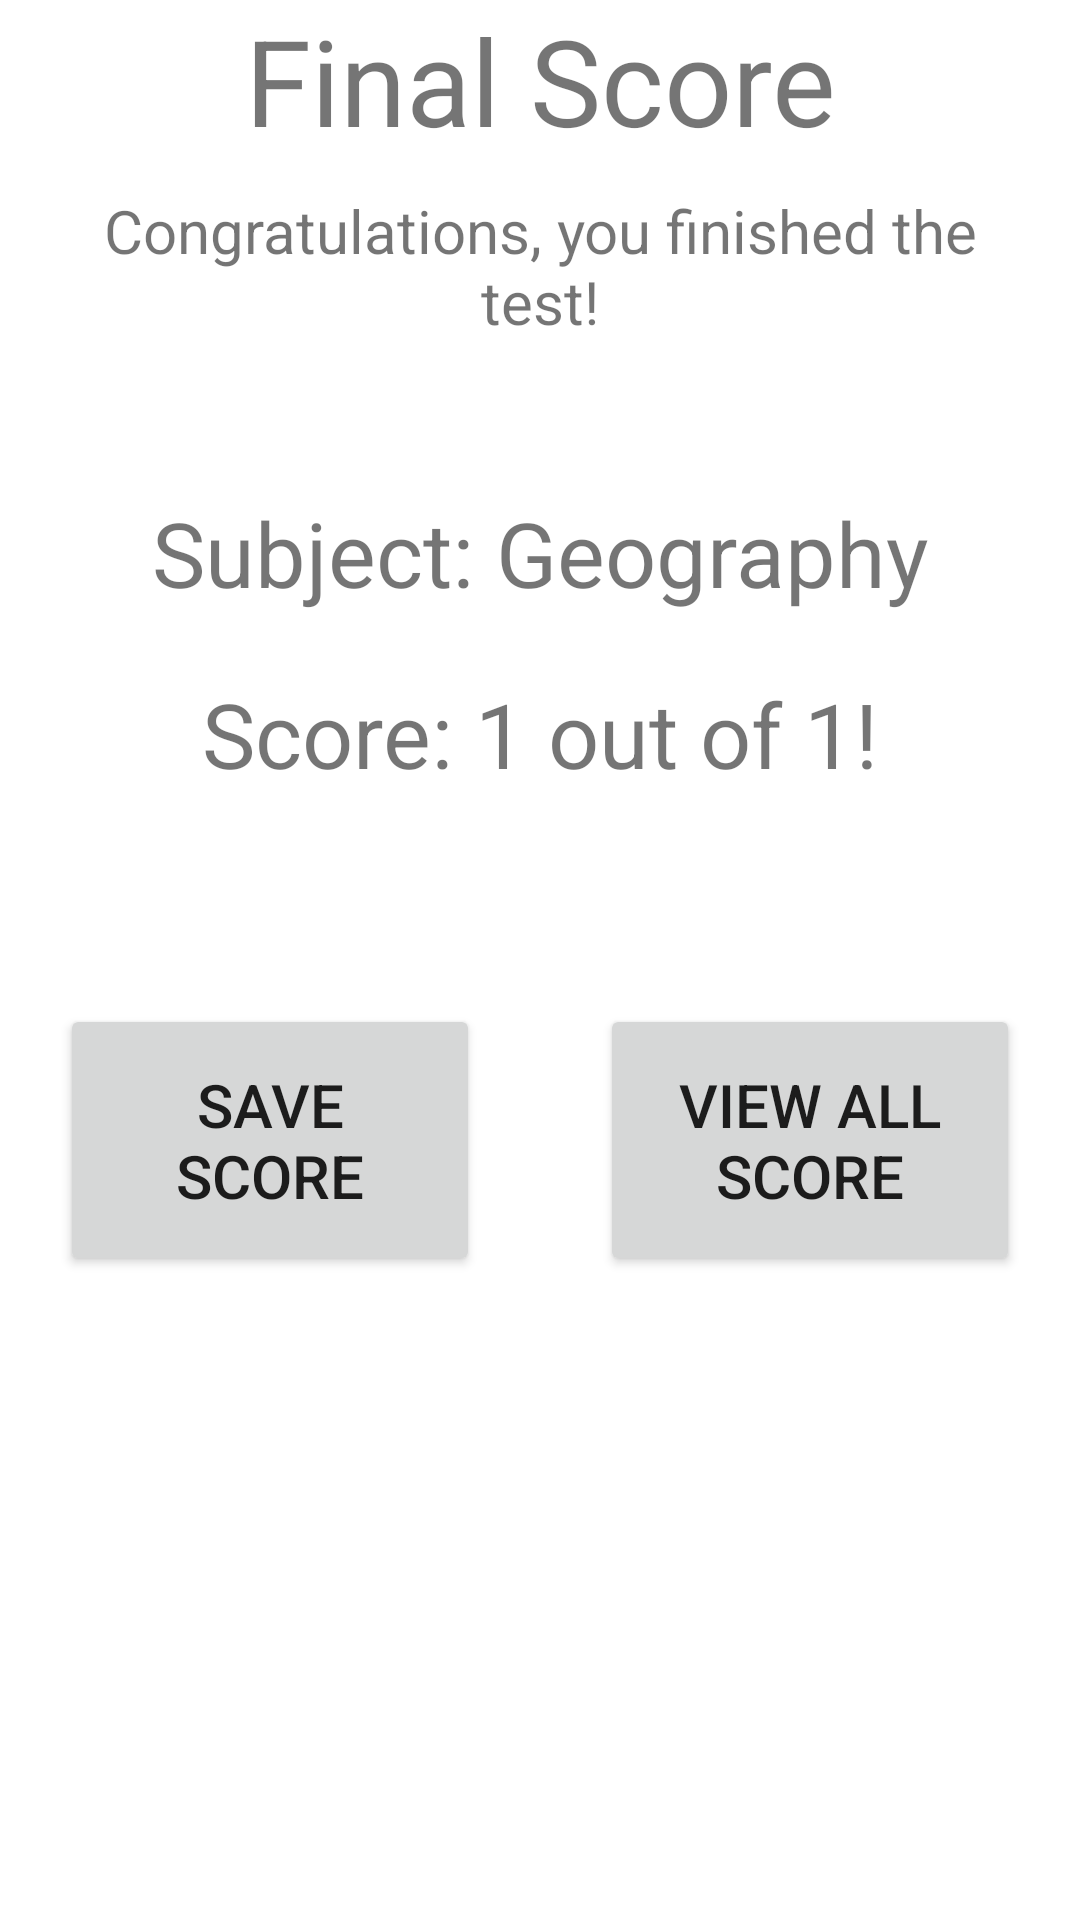

Layout XML and referenced resources for this Android screen:
<!-- AndroidManifest.xml: application theme Theme.EducationalQuizGame -->
<!-- res/layout/activity_current_score.xml -->
<?xml version="1.0" encoding="utf-8"?>
<androidx.appcompat.widget.LinearLayoutCompat
  xmlns:android="http://schemas.android.com/apk/res/android"
    xmlns:app="http://schemas.android.com/apk/res-auto"
    xmlns:tools="http://schemas.android.com/tools"
    android:layout_width="match_parent"
    android:layout_height="match_parent"
    tools:context=".CurrentScoreActivity">

  <ScrollView
    android:layout_width="match_parent"
    android:layout_height="match_parent">

    <LinearLayout
      android:layout_width="match_parent"
      android:layout_height="wrap_content"
      android:orientation="vertical" >

      <TextView
        android:id="@+id/currentScoreLabel"
        android:layout_width="match_parent"
        android:layout_height="match_parent"
        android:text="@string/currentScoreLabel"
        android:textAlignment="center"
        android:textSize="40sp" />

      <TextView
        android:id="@+id/currentScoreIntro"
        android:layout_width="match_parent"
        android:layout_height="wrap_content"
        android:layout_marginStart="20dp"
        android:layout_marginTop="10dp"
        android:layout_marginEnd="20dp"
        android:text="@string/currentScoreIntro"
        android:textAlignment="center"
        android:textSize="20sp" />

      <TextView
        android:id="@+id/subjectDisplay"
        android:layout_width="match_parent"
        android:layout_height="wrap_content"
        android:textSize="30sp"
        android:textAlignment="center"
        android:layout_marginTop="50dp"
        android:text="@string/subjectDisplay"/>

      <TextView
        android:id="@+id/currentScoreDisplay"
        android:layout_width="match_parent"
        android:layout_height="wrap_content"
        android:textSize="30sp"
        android:textAlignment="center"
        android:layout_marginTop="20dp"
        android:text="@string/scoreDisplay" />

      <LinearLayout
        android:layout_width="match_parent"
        android:layout_height="match_parent"
        android:layout_marginTop="50dp"
        android:orientation="horizontal">

        <Button
          android:id="@+id/saveScoreBtn"
          android:layout_width="0dp"
          android:layout_height="wrap_content"
          android:layout_margin="20dp"
          android:layout_weight="1"
          android:padding="20dp"
          android:textSize="20sp"
          android:text="@string/saveScoreBtnLabel" />

        <Button
          android:id="@+id/viewScoreBtn"
          android:layout_width="0dp"
          android:layout_height="wrap_content"
          android:layout_margin="20dp"
          android:layout_weight="1"
          android:padding="20dp"
          android:textSize="20sp"
          android:text="@string/viewScoreBtnLabel" />
      </LinearLayout>

    </LinearLayout>
  </ScrollView>

</androidx.appcompat.widget.LinearLayoutCompat>
<!-- resources referenced by this layout -->
<resources>
  <string name="currentScoreIntro">Congratulations, you finished the test!</string>
  <string name="currentScoreLabel">Final Score</string>
  <string name="saveScoreBtnLabel">Save score</string>
  <string name="scoreDisplay">Score: 1 out of 1!</string>
  <string name="subjectDisplay">Subject: Geography</string>
  <string name="viewScoreBtnLabel">View all score</string>
  <style name="Theme.EducationalQuizGame" parent="Theme.MaterialComponents.DayNight.DarkActionBar">
          
          <item name="colorPrimary">@color/purple_500</item>
          <item name="colorPrimaryVariant">@color/purple_700</item>
          <item name="colorOnPrimary">@color/white</item>
          
          <item name="colorSecondary">@color/teal_200</item>
          <item name="colorSecondaryVariant">@color/teal_700</item>
          <item name="colorOnSecondary">@color/black</item>
          
          <item name="android:statusBarColor" tools:targetApi="l">?attr/colorPrimaryVariant</item>
          
      </style>
  <!-- not gathered from this repository: default colours our renderer supplied (Android Studio template values) -->
  <color name="purple_500">#FF6200EE</color>
  <color name="purple_700">#FF3700B3</color>
  <color name="teal_200">#FF03DAC5</color>
  <color name="teal_700">#FF018786</color>
  <color name="black">#FF000000</color>
  <color name="white">#FFFFFFFF</color>
</resources>
